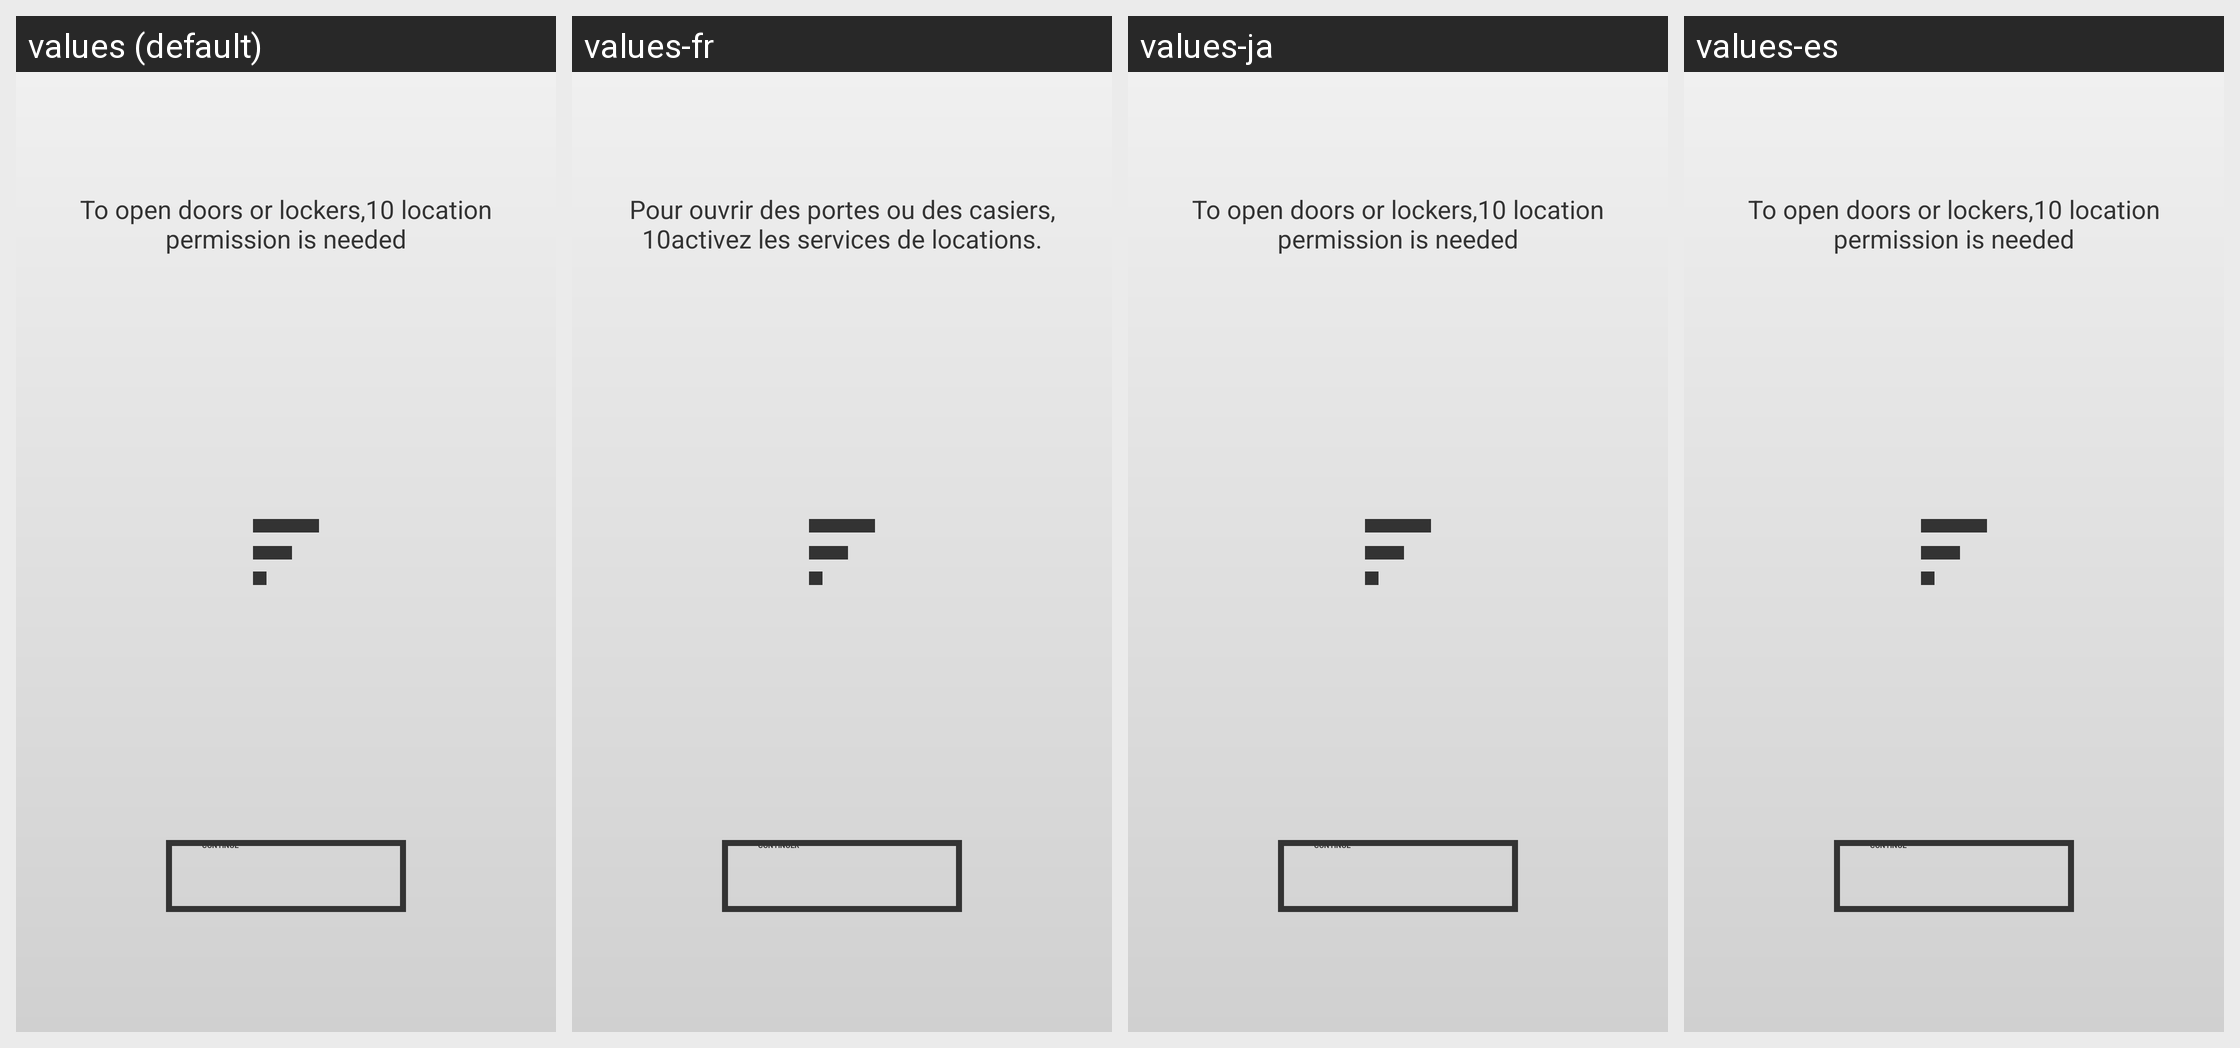

The Android screen above is rendered under several locales of the same app. Produce the string resources it draws, with the default and per-locale values.
Android screen res/layout/activity_permission.xml rendered under 4 locales, left to right: values (default), values-fr, values-ja, values-es. Device: Nexus 5 (rendered at 1080×1920; each locale shown at half size, 540×960, under a caption strip naming it); theme AppTheme.Splash.
Other locales in the repository, not shown: values-af, values-am, values-ar, values-as, values-az, values-be, values-bg, values-bn, values-bs, values-ca, values-cs, values-da, values-de, values-el, values-en-rGB, values-es-rUS, values-et, values-eu, values-fa, values-fi, values-fr-rCA, values-gl, values-gu, values-hi, values-hr, values-hu, values-hy, values-in, values-is, values-it, values-iw, values-ka, values-kk, values-km, values-kn, values-ko, values-ky, values-lo, values-lt, values-lv, values-mk, values-ml, values-mn, values-mr, values-ms, values-my, values-nb, values-ne, values-nl, values-or, values-pa, values-pl, values-pt, values-pt-rBR, values-pt-rPT, values-ro, values-ru, values-si, values-sk, values-sl, values-sq, values-sr, values-sv, values-sw, values-ta, values-te, values-th, values-tl, values-tr, values-uk, values-ur, values-uz, values-vi, values-zh-rCN, values-zh-rHK, values-zh-rTW, values-zu.
Strings drawn on this screen, with the default value and each locale's value (text and hints the layout hard-codes, and strings that could not be matched under every locale, appear in the picture but are not listed):

text_permission_request
  values: To open doors or lockers,10 location permission is needed
  values-fr: Pour ouvrir des portes ou des casiers, 10activez les services de locations.
  values-ja: To open doors or lockers,10 location permission is needed  [not translated; the default value is used]
  values-es: To open doors or lockers,10 location permission is needed  [not translated; the default value is used]

label_continue
  values: Continue
  values-fr: Continuer
  values-ja: Continue  [not translated; the default value is used]
  values-es: Continue  [not translated; the default value is used]
